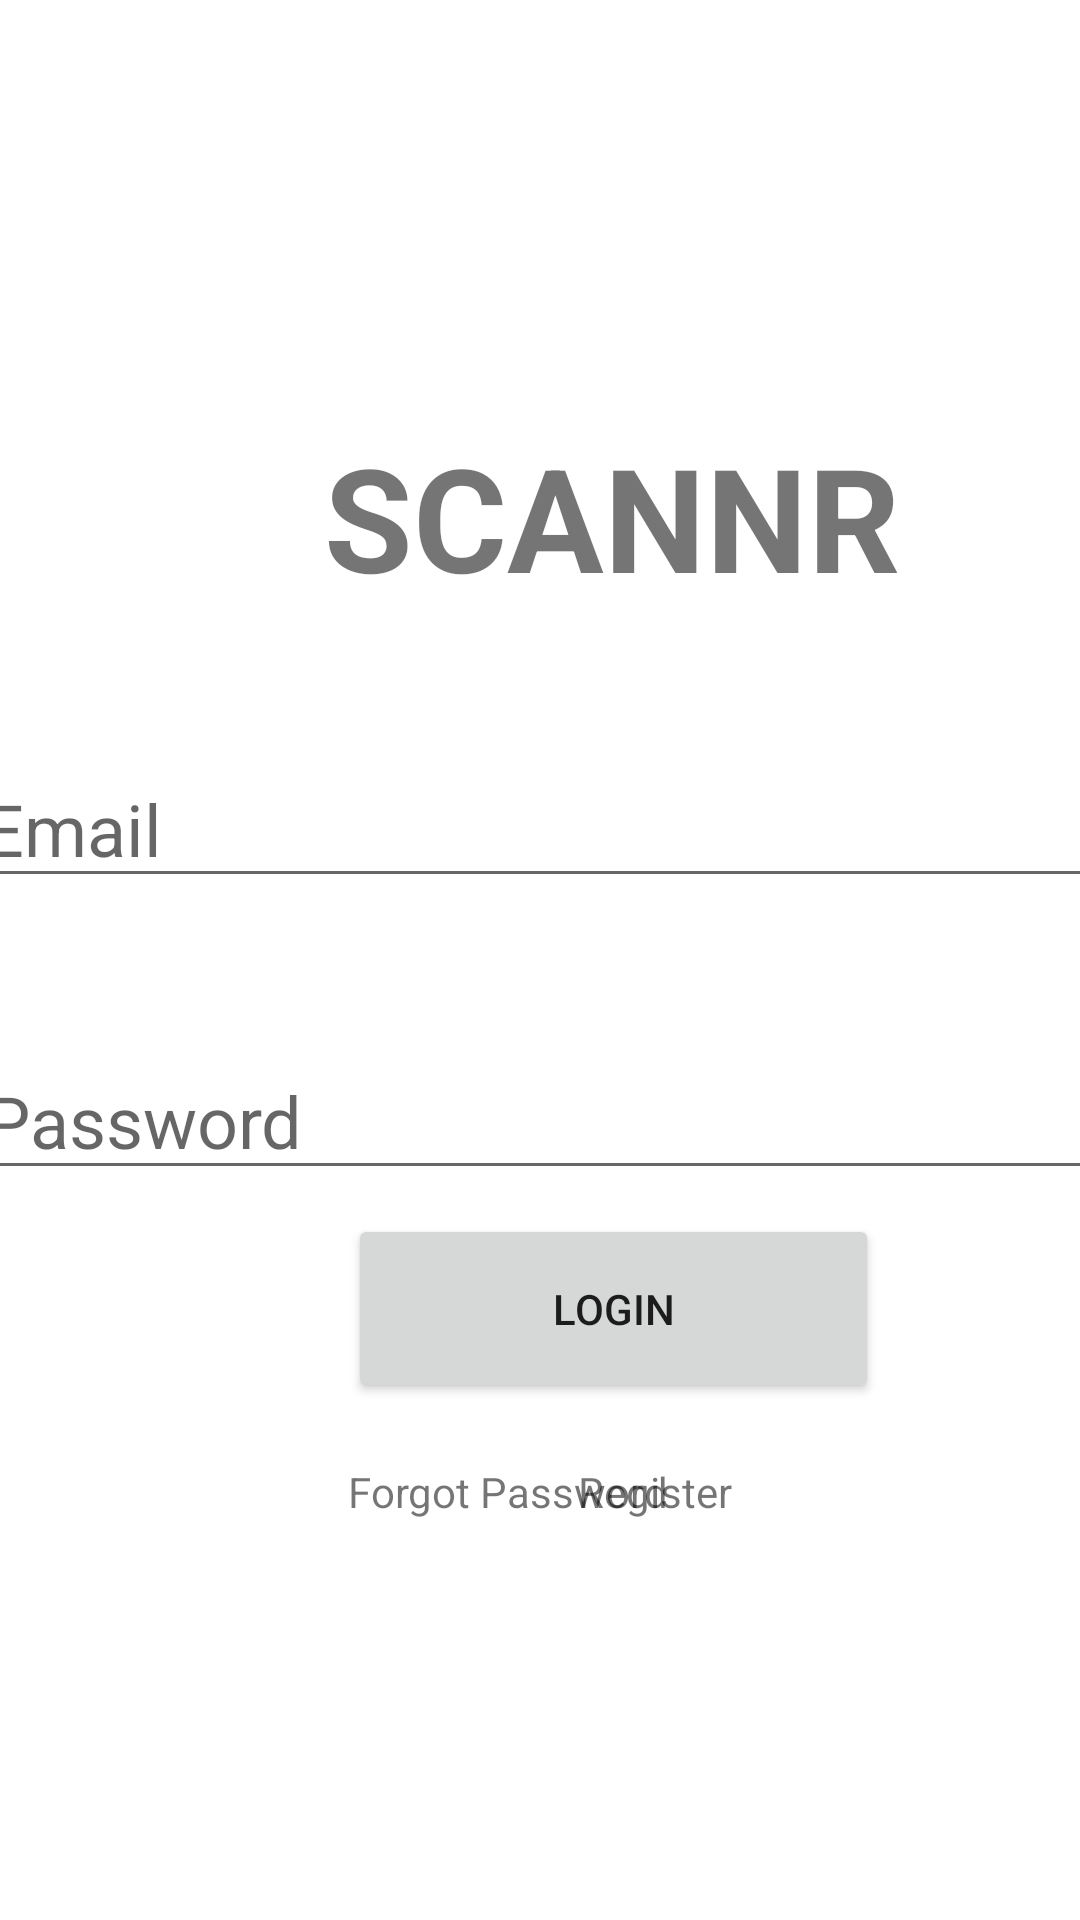

Android layout source for this screen:
<!-- AndroidManifest.xml: application theme Theme.Scannrproject3310 -->
<!-- res/layout/activity_main.xml -->
<?xml version="1.0" encoding="utf-8"?>
<androidx.constraintlayout.widget.ConstraintLayout
    xmlns:android="http://schemas.android.com/apk/res/android"
    xmlns:app="http://schemas.android.com/apk/res-auto"
    xmlns:tools="http://schemas.android.com/tools"
    android:layout_width="match_parent"
    android:layout_height="match_parent"
    android:background="#000000"
    android:backgroundTint="#FFFFFF"
    tools:context=".MainActivity">



    <TextView
        android:id="@+id/title"
        android:layout_width="wrap_content"
        android:layout_height="wrap_content"
        android:layout_marginStart="108dp"
        android:layout_marginTop="140dp"
        android:text="SCANNR"
        android:textSize="48sp"
        android:textStyle="bold"
        app:layout_constraintStart_toStartOf="parent"
        app:layout_constraintTop_toTopOf="parent" />

    <EditText
        android:id="@+id/email"
        android:layout_width="380dp"
        android:layout_height="wrap_content"
        android:layout_marginTop="250dp"
        android:ems="10"
        android:hint="Email"
        android:inputType="textEmailAddress"
        android:textSize="24sp"
        app:layout_constraintEnd_toEndOf="parent"
        app:layout_constraintHorizontal_bias="0.516"
        app:layout_constraintRight_toRightOf="parent"
        app:layout_constraintStart_toStartOf="parent"
        app:layout_constraintTop_toTopOf="parent"/>

    <EditText
        android:id="@+id/password"
        android:layout_width="380dp"
        android:layout_height="wrap_content"
        android:layout_marginTop="48dp"
        android:ems="10"
        android:hint="Password"
        android:inputType="textPassword"
        android:textSize="24sp"
        app:layout_constraintEnd_toEndOf="parent"
        app:layout_constraintHorizontal_bias="0.483"
        app:layout_constraintRight_toRightOf="parent"
        app:layout_constraintStart_toStartOf="parent"
        app:layout_constraintTop_toBottomOf="@+id/email" />
    <Button
        android:id="@+id/loginButton"
        android:layout_width="177dp"
        android:layout_height="63dp"
        android:layout_marginStart="116dp"
        android:layout_marginTop="8dp"
        android:text="LOGIN"
        app:layout_constraintStart_toStartOf="parent"
        app:layout_constraintTop_toBottomOf="@+id/password" />
    <TextView
        android:id="@+id/forgotPassword"
        android:layout_width="wrap_content"
        android:layout_height="wrap_content"
        android:layout_marginStart="116dp"
        android:layout_marginTop="20dp"
        android:text="Forgot Password"
        app:layout_constraintStart_toStartOf="parent"
        app:layout_constraintTop_toBottomOf="@+id/loginButton" />
    <TextView
        android:id="@+id/register"
        android:layout_width="wrap_content"
        android:layout_height="wrap_content"
        android:layout_marginTop="20dp"
        android:layout_marginEnd="116dp"
        android:text="Register"
        app:layout_constraintEnd_toEndOf="parent"
        app:layout_constraintTop_toBottomOf="@+id/loginButton" />
</androidx.constraintlayout.widget.ConstraintLayout>
<!-- resources referenced by this layout -->
<resources>
  <style name="Theme.Scannrproject3310" parent="Theme.MaterialComponents.DayNight.DarkActionBar">
          
          <item name="colorPrimary">@color/purple_500</item>
          <item name="colorPrimaryVariant">@color/purple_700</item>
          <item name="colorOnPrimary">@color/white</item>
          
          <item name="colorSecondary">@color/teal_200</item>
          <item name="colorSecondaryVariant">@color/teal_700</item>
          <item name="colorOnSecondary">@color/black</item>
          
          <item name="android:statusBarColor">?attr/colorPrimaryVariant</item>
          
      </style>
  <!-- not gathered from this repository: default colours our renderer supplied (Android Studio template values) -->
  <color name="purple_500">#FF6200EE</color>
  <color name="purple_700">#FF3700B3</color>
  <color name="teal_200">#FF03DAC5</color>
  <color name="teal_700">#FF018786</color>
  <color name="black">#FF000000</color>
  <color name="white">#FFFFFFFF</color>
</resources>
